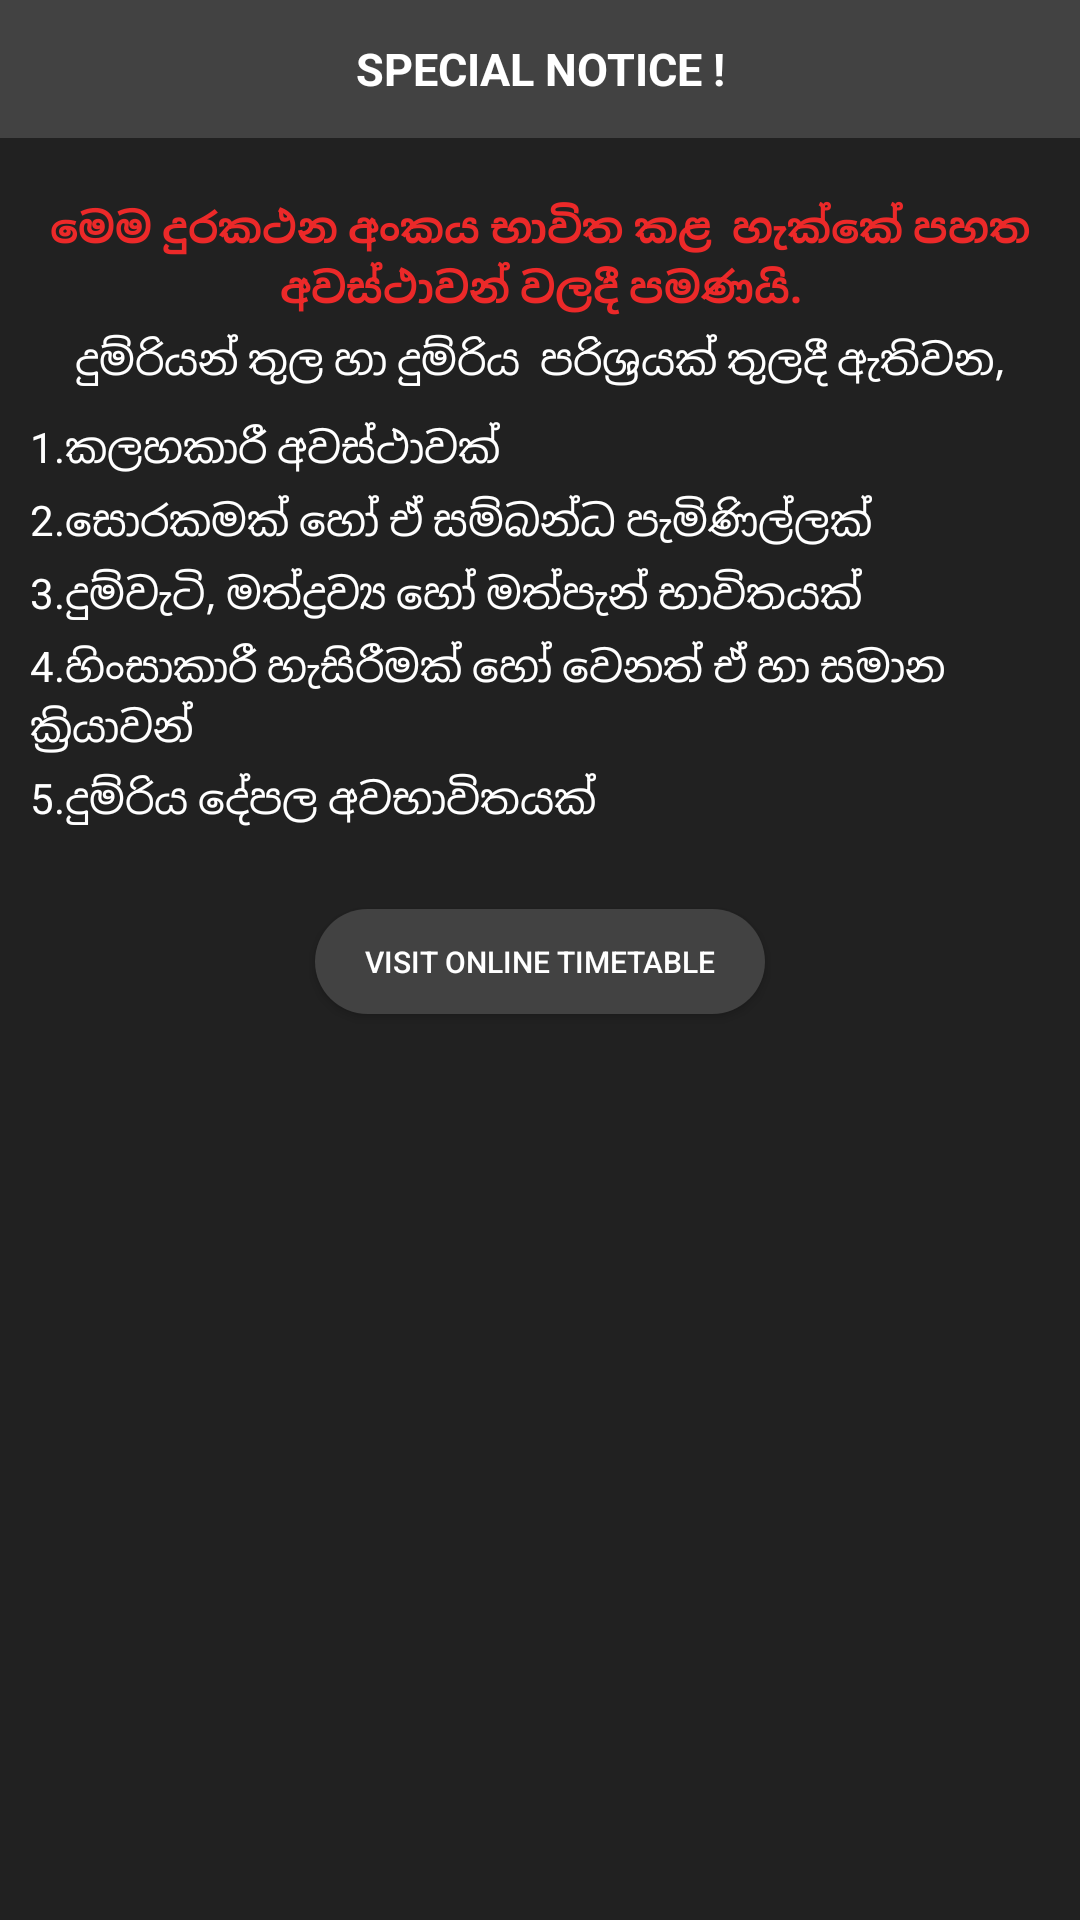

Here is an Android app screen rendered from its layout file. Give the layout XML and the strings, colors and styles it references.
<!-- AndroidManifest.xml: application theme AppTheme -->
<!-- res/layout/dialog_custom_railway_securtity.xml -->
<?xml version="1.0" encoding="utf-8"?>
<RelativeLayout
    xmlns:android="http://schemas.android.com/apk/res/android"
    xmlns:app="http://schemas.android.com/apk/res-auto"
    xmlns:tools="http://schemas.android.com/tools"
    android:layout_width="match_parent"
    android:layout_height="wrap_content"
    android:background="#212121">



    <LinearLayout
        android:layout_width="match_parent"
        android:layout_height="wrap_content"
        android:orientation="vertical">



        <LinearLayout
            android:layout_width="match_parent"
            android:layout_height="wrap_content">

            <RelativeLayout
                android:layout_width="match_parent"
                android:layout_height="wrap_content"
                android:background="#424242">


                <TextView
                    android:layout_width="190dp"
                    android:layout_height="wrap_content"
                    android:text="SPECIAL NOTICE !"
                    android:id="@+id/idnotificationtext"
                    android:textStyle="bold"
                    android:textSize="15dp"
                    android:ellipsize="end"
                    android:maxLines="1"
                    android:gravity="center"
                    android:layout_marginTop="16dp"
                    android:textColor="@android:color/white"
                    android:layout_centerInParent="true"
                    android:layout_centerHorizontal="true"/>


                <ImageView
                    android:layout_width="30dp"
                    android:layout_height="30dp"
                    android:src="@drawable/ic_close_white_24dp"
                    android:layout_alignParentRight="true"
                    android:layout_centerInParent="true"
                    android:layout_marginTop="16dp"
                    android:id="@+id/btnclose"
                    android:layout_marginRight="10dp" />




            </RelativeLayout>



        </LinearLayout>


        <LinearLayout
            android:layout_width="match_parent"
            android:layout_height="wrap_content"
            android:layout_marginTop="20dp"
            android:layout_marginBottom="20dp"
            android:layout_marginLeft="10dp"
            android:layout_marginRight="10dp">

            <ScrollView
                android:layout_width="match_parent"
                android:layout_height="match_parent">

                <LinearLayout
                    android:layout_width="match_parent"
                    android:layout_height="match_parent"
                    android:orientation="vertical">


                    <TextView
                        android:layout_width="match_parent"
                        android:layout_height="wrap_content"
                        android:text="මෙම දුරකථන අංකය භාවිත කළ  හැක්කේ පහත අවස්ථාවන් වලදී පමණයි."
                        android:textSize="14dp"
                        android:lineSpacingExtra="2dp"
                        android:gravity="center"
                        android:textStyle="bold"
                        android:textColor="#ec2929"
                        android:id="@+id/etNote" />

                    <TextView
                        android:layout_width="match_parent"
                        android:layout_height="wrap_content"
                        android:text="දුම්රියන් තුල හා දුම්රිය  පරිශ්‍රයක් තුලදී ඇතිවන,"
                        android:textSize="14dp"
                        android:lineSpacingExtra="2dp"
                        android:gravity="center"
                        android:layout_marginTop="5dp"
                        android:textColor="@android:color/white" />

                    <TextView
                        android:layout_width="wrap_content"
                        android:layout_height="wrap_content"
                        android:text="1.කලහකාරී අවස්ථාවක්"
                        android:textSize="14dp"
                        android:lineSpacingExtra="2dp"
                        android:gravity="left"
                        android:layout_marginTop="10dp"
                        android:textColor="@android:color/white" />

                    <TextView
                        android:layout_width="wrap_content"
                        android:layout_height="wrap_content"
                        android:text="2.සොරකමක් හෝ ඒ සම්බන්ධ පැමිණිල්ලක්"
                        android:textSize="14dp"
                        android:lineSpacingExtra="2dp"
                        android:gravity="left"
                        android:layout_marginTop="5dp"
                        android:textColor="@android:color/white" />

                    <TextView
                        android:layout_width="wrap_content"
                        android:layout_height="wrap_content"
                        android:text="3.දුම්වැටි, මත්ද්‍රව්‍ය හෝ මත්පැන් භාවිතයක්"
                        android:textSize="14dp"
                        android:lineSpacingExtra="2dp"
                        android:gravity="left"
                        android:layout_marginTop="5dp"
                        android:textColor="@android:color/white" />

                    <TextView
                        android:layout_width="wrap_content"
                        android:layout_height="wrap_content"
                        android:text="4.හිංසාකාරී හැසිරීමක් හෝ වෙනත් ඒ හා සමාන ක්‍රියාවන්"
                        android:textSize="14dp"
                        android:lineSpacingExtra="2dp"
                        android:gravity="left"
                        android:layout_marginTop="5dp"
                        android:textColor="@android:color/white" />

                    <TextView
                        android:layout_width="wrap_content"
                        android:layout_height="wrap_content"
                        android:text="5.දුම්රිය දේපල අවභාවිතයක්"
                        android:textSize="14dp"
                        android:lineSpacingExtra="2dp"
                        android:gravity="left"
                        android:layout_marginTop="5dp"
                        android:textColor="@android:color/white" />

                </LinearLayout>



            </ScrollView>



        </LinearLayout>


        <RelativeLayout
            android:layout_width="match_parent"
            android:layout_height="50dp">

            <Button
                android:layout_width="150dp"
                android:layout_height="43dp"
                android:text="VISIT ONLINE TIMETABLE"
                android:id="@+id/btnVisitTimeTable"
                android:layout_marginLeft="40dp"
                android:layout_marginRight="40dp"
                android:layout_marginBottom="15dp"
                android:layout_centerInParent="true"
                android:textSize="10dp"
                android:textColor="@android:color/white"
                android:background="@drawable/rounded_button_transparent"
                />


        </RelativeLayout>





    </LinearLayout>

</RelativeLayout>
<!-- resources referenced by this layout -->
<resources>
  <!-- drawable rounded_button_transparent (drawable-mdpi) -->
  <?xml version="1.0" encoding="utf-8"?>
  <shape xmlns:android="http://schemas.android.com/apk/res/android"
      android:shape="rectangle">
  
      <corners android:radius="30dp" />
  
      <solid
          android:color="#424242" />
  </shape>
  <style name="AppTheme" parent="Theme.AppCompat.Light.DarkActionBar">
          
          <item name="colorPrimary">@android:color/transparent</item>
          
          <item name="windowActionBarOverlay">true</item>
          <item name="colorPrimaryDark">@color/colorPrimaryDark</item>
          <item name="colorAccent">@color/colorAccent</item>
      </style>
  <color name="colorPrimaryDark">#000000</color>
  <color name="colorAccent">#ff0000</color>
</resources>
